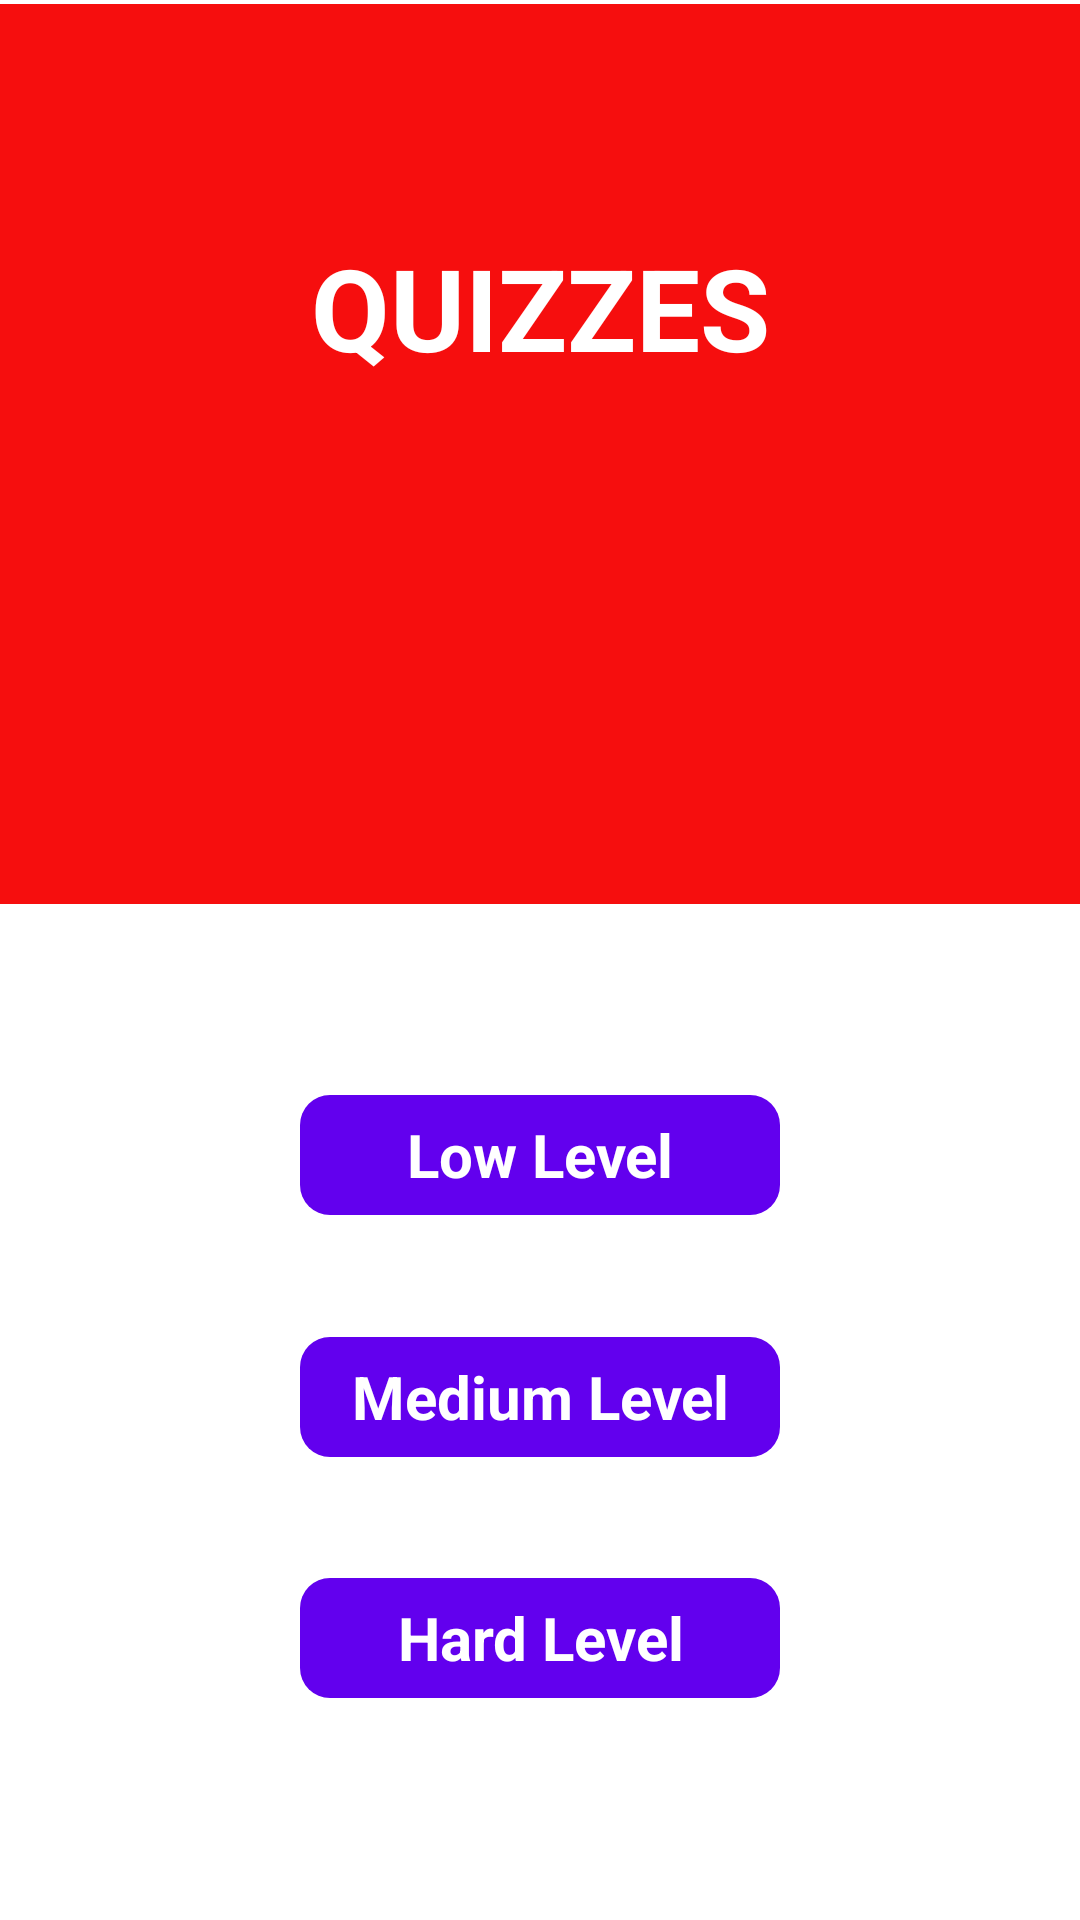

Layout XML and referenced resources for this Android screen:
<!-- AndroidManifest.xml: application theme Theme.DBMSDatabaseMangmentSystem -->
<!-- res/layout/activity_level.xml -->
<?xml version="1.0" encoding="utf-8"?>
<androidx.constraintlayout.widget.ConstraintLayout xmlns:android="http://schemas.android.com/apk/res/android"
    xmlns:app="http://schemas.android.com/apk/res-auto"
    xmlns:tools="http://schemas.android.com/tools"
    android:layout_width="match_parent"
    android:layout_height="match_parent"
    tools:context=".Quiz.LevelActivity">

    <LinearLayout
        android:id="@+id/linearLayout"
        android:layout_width="0dp"
        android:layout_height="300dp"
        android:background="@color/red"
        android:orientation="vertical"
        app:layout_constraintBottom_toBottomOf="parent"
        app:layout_constraintEnd_toEndOf="parent"
        app:layout_constraintHorizontal_bias="0.5"
        app:layout_constraintStart_toStartOf="parent"
        app:layout_constraintTop_toTopOf="parent"
        app:layout_constraintVertical_bias="0.004">

        <TextView
            android:id="@+id/question"
            android:layout_width="match_parent"
            android:layout_height="170dp"
            android:layout_gravity="center"
            android:layout_margin="16dp"
            android:gravity="center"
            android:text="QUIZZES"
            android:textColor="@color/white"
            android:textSize="38sp"
            android:textStyle="bold" />
    </LinearLayout>

    <TextView
        android:id="@+id/low"
        android:layout_width="0dp"
        android:layout_height="40dp"
        android:layout_marginStart="100dp"
        android:layout_marginEnd="100dp"
        android:background="@drawable/quiz_back"
        android:gravity="center"
        android:text="Low Level"
        android:textColor="@color/white"
        android:textSize="20sp"
        android:textStyle="bold"
        app:layout_constraintBottom_toBottomOf="parent"
        app:layout_constraintEnd_toEndOf="parent"
        app:layout_constraintHorizontal_bias="0.0"
        app:layout_constraintStart_toStartOf="parent"
        app:layout_constraintTop_toBottomOf="@+id/linearLayout"
        app:layout_constraintVertical_bias="0.213" />

    <TextView
        android:id="@+id/medium"
        android:layout_width="0dp"
        android:layout_height="40dp"
        android:layout_marginStart="100dp"
        android:layout_marginEnd="100dp"
        android:background="@drawable/quiz_back"
        android:gravity="center"
        android:text="Medium Level"
        android:textColor="@color/white"
        android:textSize="20sp"
        android:textStyle="bold"
        app:layout_constraintBottom_toTopOf="@+id/hard"
        app:layout_constraintEnd_toEndOf="parent"
        app:layout_constraintHorizontal_bias="0.0"
        app:layout_constraintStart_toStartOf="parent"
        app:layout_constraintTop_toBottomOf="@+id/low"
        app:layout_constraintVertical_bias="0.504" />

    <TextView
        android:id="@+id/hard"
        android:layout_width="0dp"
        android:layout_height="40dp"
        android:layout_marginStart="100dp"
        android:layout_marginEnd="100dp"
        android:background="@drawable/quiz_back"
        android:gravity="center"
        android:text="Hard Level"
        android:textColor="@color/white"
        android:textSize="20sp"
        android:textStyle="bold"
        app:layout_constraintBottom_toBottomOf="parent"
        app:layout_constraintEnd_toEndOf="parent"
        app:layout_constraintHorizontal_bias="0.0"
        app:layout_constraintStart_toStartOf="parent"
        app:layout_constraintTop_toBottomOf="@+id/low"
        app:layout_constraintVertical_bias="0.62" />
</androidx.constraintlayout.widget.ConstraintLayout>
<!-- resources referenced by this layout -->
<resources>
  <color name="red">#F60E0E</color>
  <color name="white">#FFFFFFFF</color>
  <!-- drawable quiz_back (drawable) -->
  <?xml version="1.0" encoding="utf-8"?>
  <selector xmlns:android="http://schemas.android.com/apk/res/android">
  
      <item>
          <shape>
              <solid android:color="@color/purple_500"/>
              <corners android:radius="10dp"/>
          </shape>
      </item>
  </selector>
  <style name="Theme.DBMSDatabaseMangmentSystem" parent="Theme.MaterialComponents.DayNight.DarkActionBar">
          
          <item name="colorPrimary">@color/purple_500</item>
          <item name="colorPrimaryVariant">@color/purple_700</item>
          <item name="colorOnPrimary">@color/white</item>
          
          <item name="colorSecondary">@color/teal_200</item>
          <item name="colorSecondaryVariant">@color/teal_700</item>
          <item name="colorOnSecondary">@color/black</item>
          
          <item name="android:statusBarColor" tools:targetApi="l">?attr/colorPrimaryVariant</item>
          
      </style>
  <color name="purple_500">#FF6200EE</color>
  <color name="purple_700">#FF3700B3</color>
  <color name="teal_200">#FF03DAC5</color>
  <color name="teal_700">#FF018786</color>
  <color name="black">#FF000000</color>
</resources>
